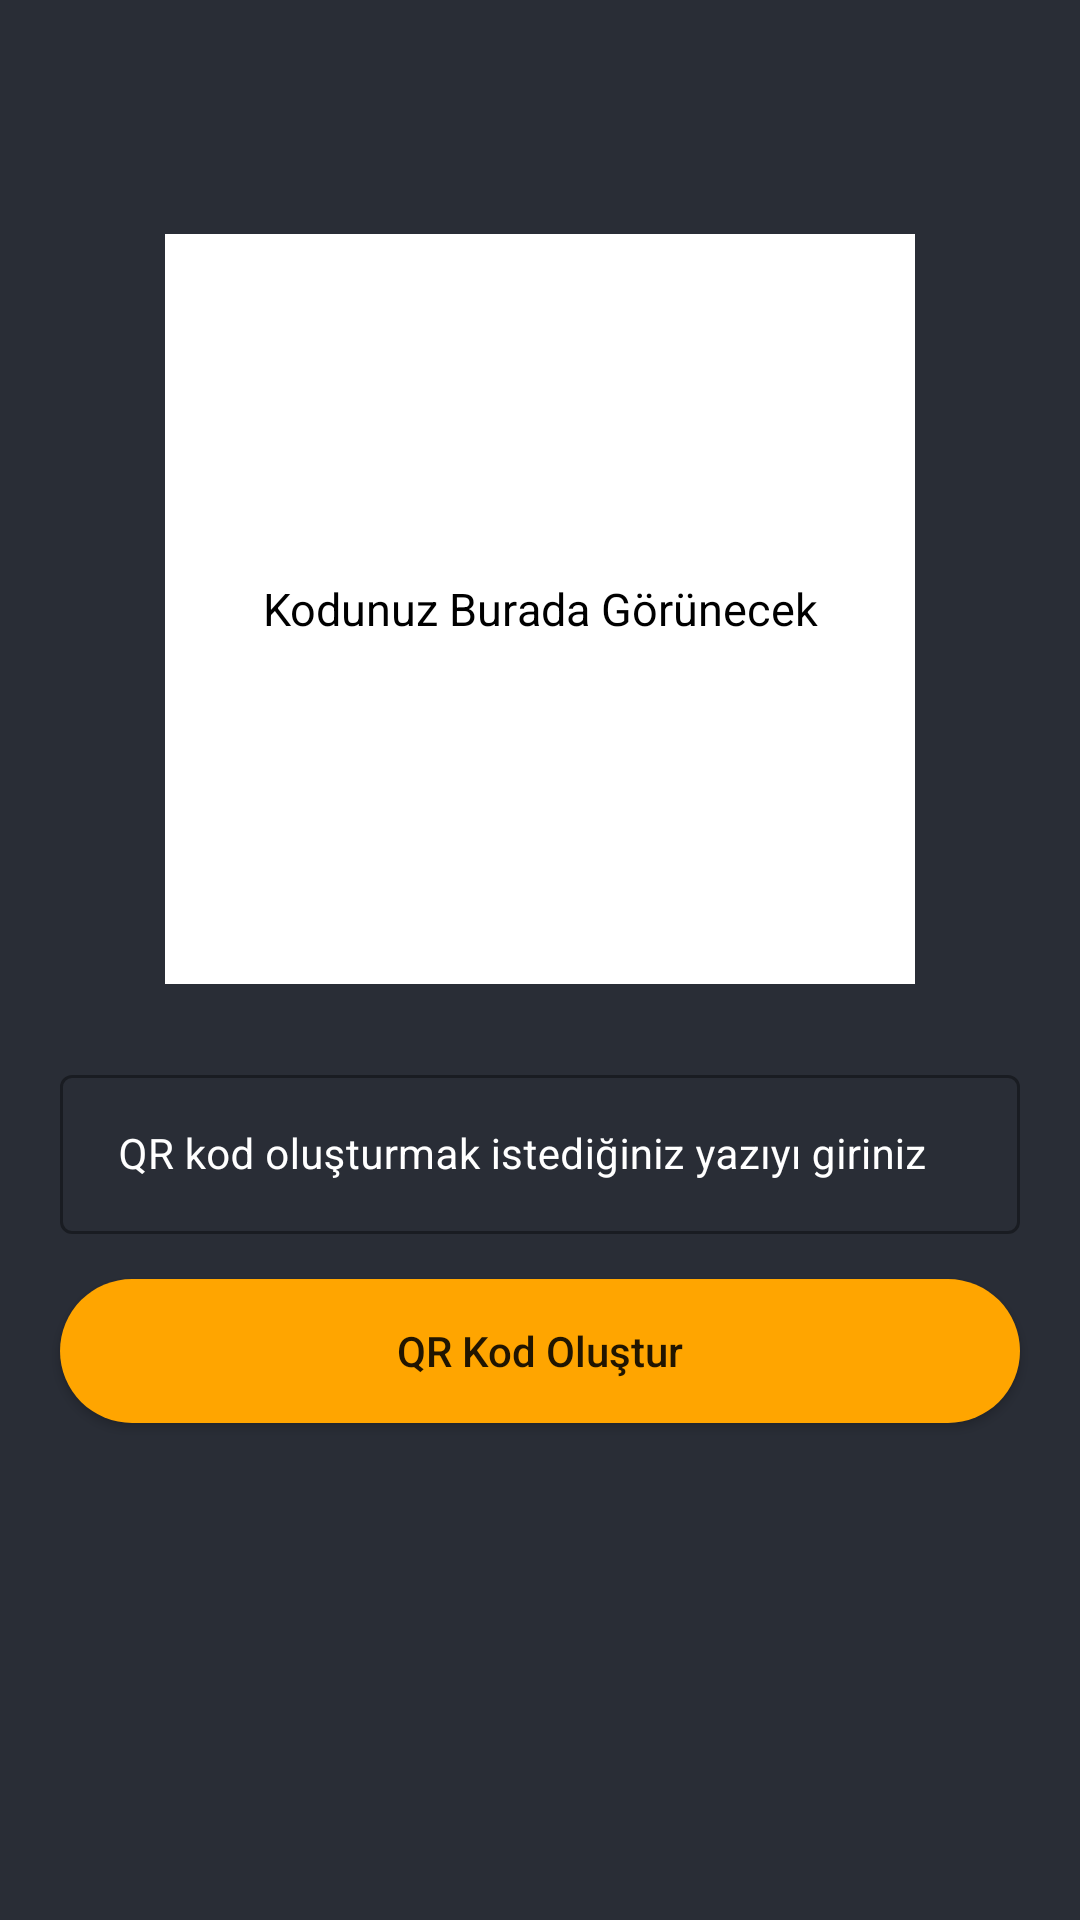

This screen was rendered from an Android layout file. Write that file and the resources it references.
<!-- AndroidManifest.xml: application theme Theme.Qrcodeapp -->
<!-- res/layout/activity_generate_q_r_code.xml -->
<?xml version="1.0" encoding="utf-8"?>
<RelativeLayout xmlns:android="http://schemas.android.com/apk/res/android"
    xmlns:app="http://schemas.android.com/apk/res-auto"
    xmlns:tools="http://schemas.android.com/tools"
    android:layout_width="match_parent"
    android:layout_height="match_parent"
    android:background="@color/black_shade_1"
    style="@style/AppTheme.MaterialTheme"
    tools:context=".GenerateQRCodeActivity">
    <FrameLayout
        android:layout_width="250dp"
        android:layout_height="wrap_content"
        android:id="@+id/idFLQrCode"
        android:layout_centerHorizontal="true"
        android:layout_marginTop="78dp"
        >
        <TextView
            android:layout_width="match_parent"
            android:layout_height="wrap_content"
            android:layout_gravity="center"
            android:text="Kodunuz Burada Görünecek"
            android:textColor="@color/black"
            android:textAllCaps="false"
            android:id="@+id/idTVGenerateQR"
            android:textAlignment="center"
            android:elevation="1dp"
            android:padding="4dp"
            android:textSize="15sp"
            />
        <ImageView
            android:layout_width="250dp"
            android:layout_height="250dp"
            android:background="@color/white"
            android:id="@+id/idIVQrCode"/>

    </FrameLayout>

    <com.google.android.material.textfield.TextInputLayout
        android:layout_width="match_parent"
        android:layout_height="wrap_content"
        android:layout_below="@id/idFLQrCode"
        style="@style/Widget.MaterialComponents.TextInputLayout.OutlinedBox"
        android:layout_marginLeft="15dp"
        android:id="@+id/idTILData"
        android:layout_marginTop="20dp"
        android:layout_marginRight="15dp"
        android:hint=" QR kod oluşturmak istediğiniz yazıyı giriniz "
        android:padding="5dp"
        android:textColorHint="@color/white"
        app:hintTextColor="@color/white"
        >
        <com.google.android.material.textfield.TextInputEditText
            android:layout_width="match_parent"
            android:layout_height="match_parent"
            android:id="@+id/idEdtData"
            android:ems="10"
            android:importantForAutofill="no"
            android:inputType="textImeMultiLine|textMultiLine"
            android:textColor="@color/white"
            android:textColorHint="@color/white"
            android:textSize="14sp"/>



    </com.google.android.material.textfield.TextInputLayout>

    <Button
        android:layout_width="match_parent"
        android:layout_height="wrap_content"
        android:layout_below="@id/idTILData"
        android:layout_marginStart="20dp"
        android:layout_marginEnd="20dp"
        android:layout_marginTop="10dp"
        android:layout_marginBottom="10dp"
        android:background="@drawable/button_back"
        android:text="QR Kod Oluştur"
        android:textAllCaps="false"
        android:id="@+id/idBTNGenerateQR"
        />




</RelativeLayout>
<!-- resources referenced by this layout -->
<resources>
  <color name="black">#FF000000</color>
  <color name="black_shade_1">#292D36</color>
  <color name="white">#FFFFFFFF</color>
  <!-- drawable button_back (drawable) -->
  <?xml version="1.0" encoding="utf-8"?>
  <shape xmlns:android="http://schemas.android.com/apk/res/android"
      android:shape="rectangle" >
      <solid android:color="@color/yellow"/>
      <corners android:radius="25dp"/>
  
  </shape>
  <style name="AppTheme.MaterialTheme" parent="Theme.MaterialComponents.DayNight.NoActionBar">
          <item name="windowNoTitle">true</item>
          <item name="windowActionBar">false</item>
          <item name="colorPrimary">@color/yellow</item>
          <item name="colorBackgroundFloating">@color/yellow</item>
          <item name="colorAccent">@color/white</item>
          <item name="android:singleLine">true</item>
  
  
      </style>
  <style name="Theme.Qrcodeapp" parent="Theme.MaterialComponents.DayNight.NoActionBar">
          
          <item name="colorPrimary">@color/purple_500</item>
          <item name="colorPrimaryVariant">@color/purple_700</item>
          <item name="colorOnPrimary">@color/white</item>
          
          <item name="colorSecondary">@color/teal_200</item>
          <item name="colorSecondaryVariant">@color/teal_700</item>
          <item name="colorOnSecondary">@color/black</item>
          
          <item name="android:statusBarColor" tools:targetApi="l">?attr/colorPrimaryVariant</item>
          
      </style>
  <color name="yellow">#ffa500</color>
  <color name="purple_500">#ffa500</color>
  <color name="purple_700">#FF3700B3</color>
  <color name="teal_200">#FF03DAC5</color>
  <color name="teal_700">#FF018786</color>
</resources>
